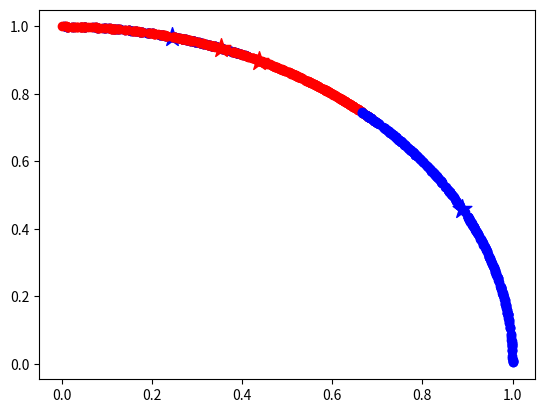

The matplotlib source for this figure:
import numpy as np
import random
from matplotlib import pyplot
def normalize(x):
    #标准化向量
    #print(np.linalg.norm(a[0]))
    norm = np.linalg.norm(x)
    y = x/norm
    return y

def normalize_dataSet(dataset):
    for i in range(len(dataset)):
        dataset[i] = normalize(dataset[i])
    return dataset
        

def cos_similarity(x,y):
    #计算余弦相似度
    '''
    print('x: ')
    print(x.shape)
    print('y: ')
    print(y.shape)
    '''
    num = float(np.matmul(x, y))
    s = np.linalg.norm(x) * np.linalg.norm(y)   #np.linalg.norm 默认是求整体矩阵元素平方和再开根号 即是模
    if s == 0:
       result = 0.0
    else:
          result = num/s
        
    return float(result)

def cos_dot_procuct(x,y):
    return float(np.matmul(x,y))

def mat_adder(x, y):
    #矩阵相加
    if isinstance(x, (tuple, list)) and isinstance(y, (tuple, list)):
        return [[m+n for m,n in zip(i,j)] for i, j in zip(x,y)]

def cos_distance(x,y):
    return 1-cos_dot_procuct(x,y)

class SKM:
    def __init__(self,dataSet,k,m,epislon=0.0001):
        super().__init__()
        self.dataSet = normalize_dataSet(dataSet)  #数据集
        #self.dataSet = dataSet
        self.k = k  #簇的个数
        self.epislon = epislon  #精度
        self.m = m  #迭代次数
        self.size = np.shape(dataSet)[0]    #粒子个数
        self.dim = np.shape(dataSet)[1] #维度

    def setDataSet(self,dataSet):
        self.dataSet = dataSet

    def fit(self):
        self.centers = {}   #存放质心   key:index value:point of centroid
        for i in range(self.k):#从data中选质心 初始化
            #print(self.centers)
            #print(len(self.dataSet))
            #print(self.dataSet)
            self.centers[i] = self.dataSet[i]

        for i in range(self.m):
            self.clf = {}   #每个样本归属的簇 即分组情况
            for i in range(self.k):
                self.clf[i] = []
            for feature in self.dataSet:
                distances = []
                for center in self.centers:
                    distances.append(cos_dot_procuct(feature,self.centers[center]))  #存放feature与各个质心的cos 此时即计算点乘
                #print(distances)
                classification = distances.index(min(distances))    #取余弦最小
                self.clf[classification].append(feature)

            prev_centers = dict(self.centers)   #存放原本的质心
            #print(self.centers)
            #print('------------------')
            #print(prev_centers)
            for c in self.clf:
                self.centers[c] = np.average(self.clf[c],axis=0)    #求每个簇内更新之后的质心
                self.centers[c] = normalize(self.centers[c])
                #print(np.linalg.norm(self.centers[c]))
            optimized = True    #判断是否达到精度
            for center in self.centers:
                origin_centers = prev_centers[center]   #上一次的质心
                current_centers = self.centers[center]  #当前质心
                if np.sum((current_centers - origin_centers)/origin_centers *100.0) > self.epislon:
                    optimized = False
            if optimized:
                print('次数： ',i)
                break

    def clusting(self,_data):
        #预测输入的样本属于哪个类
        cos_ = [cos_similarity(_data,self.centers[center]) for center in self.centers]
        index = distances.index[max(cos_)]
        return index

class BSKM:
    def __init__(self,dataSet,k,m,epislon=0.0001):
        super().__init__()
        self.dataSet = normalize_dataSet(dataSet)  #数据集
        #self.dataSet = dataSet
        self.k = k  #簇的个数
        self.epislon = epislon  #精度
        self.m = m  #迭代次数
        self.size = np.shape(dataSet)[0]    #粒子个数
        self.dim = np.shape(dataSet)[1] #维度
        

        self.skm = SKM(self.dataSet,2,self.m)  #SKM实例
    def fit(self):
        self.centers_ = {}
        self.centers_[0] = np.average(self.dataSet,axis=0)
        self.centers_[0] = normalize(self.centers_[0])  #初始化簇心 为所有样本点的中心点
        self.clf_ = {}
        self.clf_[0] = []
        index = 0
        self.centers = {}
        self.clf = {}
        for feature in self.dataSet:
            self.clf_[0].append(feature)
        #print(len(self.clf_[0]))
        while(len(self.centers) < self.k):
            #print(len(self.centers))
            #print(self.k)
            #print('len of centers:',len(self.centers))
            #重复 直至出现4个簇
            cos_distances_ = []
            '''
            for clf in self.clf_:
                cos = 0
                for j in range(len(self.clf_[clf])):
                    for center in self.centers_:
                        #print(self.clf_[clf][j])
                        cos += cos_distance(self.clf_[clf][j],self.centers_[center])
            #理论上 cosdistances里放的是k个sce和        
                print(cos)    
                cos_distances_.append(cos)
            '''
            for center in self.centers_:
                #print(len(self.centers_))
                cos = 0
                for clf in self.clf_:
                    for j in range(len(self.clf_[clf])):
                        cos += cos_distance(self.clf_[clf][j],self.centers_[center])
                        #print(cos)
                        #print(cos_distances_)
                cos_distances_.append(cos)
                #print(cos)
            #print(cos_distances_)
            choosed_class_ = cos_distances_.index(max(cos_distances_))    #获得SCE最大的簇
            #print(choosed_class_)
            
            self.skm.setDataSet(self.clf_[choosed_class_])   
            self.skm.fit()
                #note : 应该用一个临时变量存储skm分出的SCE较大簇的聚类结果
            temp_centers_ = self.skm.centers
            temp_clf_ = self.skm.clf
            cos_distances = []
            for clf in temp_clf_: #遍历每个clf
                cos_ = 0
                for j in range(len(temp_clf_[clf])):  #遍历每个clf中的每个样本
                    for center in temp_centers_:    #计算SCE
                        cos_ += cos_distance(temp_clf_[clf][j],temp_centers_[center])
                cos_distances.append(cos_)
            choosed_class = cos_distances.index(min(cos_distances)) #选取SCE最小的簇
            self.centers[index] = temp_centers_[choosed_class]
            self.clf[index] = temp_clf_[choosed_class]
            self.clf_ = self.clf
            self.centers_ = self.centers
            index += 1    



def run_skm():
    x = np.random.rand(500,2)
    skm = SKM(x,2,300,0.0001)
    skm.fit()
    
    #print(skm.clf)
    flag = 1
    for center in skm.centers:
        if flag == 1:
            pyplot.scatter(skm.centers[center][0],skm.centers[center][1],marker='*',s=200,c='r')
            flag = 0
        elif flag == 0:
            pyplot.scatter(skm.centers[center][0],skm.centers[center][1],marker='*',s=200,c='b')
    
    for catter in skm.clf:
        for point in skm.clf[catter]:
            if catter == 0:
                pyplot.scatter(point[0],point[1],c='r')
            else:
                pyplot.scatter(point[0],point[1],c='b')
    pyplot.show()

def run_bskm():
    x = np.random.rand(500,2)
    bskm = BSKM(x,2,300,0.0001)
    bskm.fit()
    print((bskm.centers))
    #print(skm.clf)
    #print(bskm.centers)
    #for i in bskm.clf:
        #print(bskm.clf[i])
    
    flag = 1
    for center in bskm.centers:
        if flag == 1:
            pyplot.scatter(bskm.centers[center][0],bskm.centers[center][1],marker='*',s=200,c='r')
            flag = 0
        elif flag == 0:
            pyplot.scatter(bskm.centers[center][0],bskm.centers[center][1],marker='*',s=200,c='b')
    
    for catter in bskm.clf:
        for point in bskm.clf[catter]:
            if catter == 0:
                pyplot.scatter(point[0],point[1],c='r')
            else:
                pyplot.scatter(point[0],point[1],c='b')
    pyplot.show()
    
if __name__ == '__main__':
    #run_skm()
    run_bskm()
    run_skm()